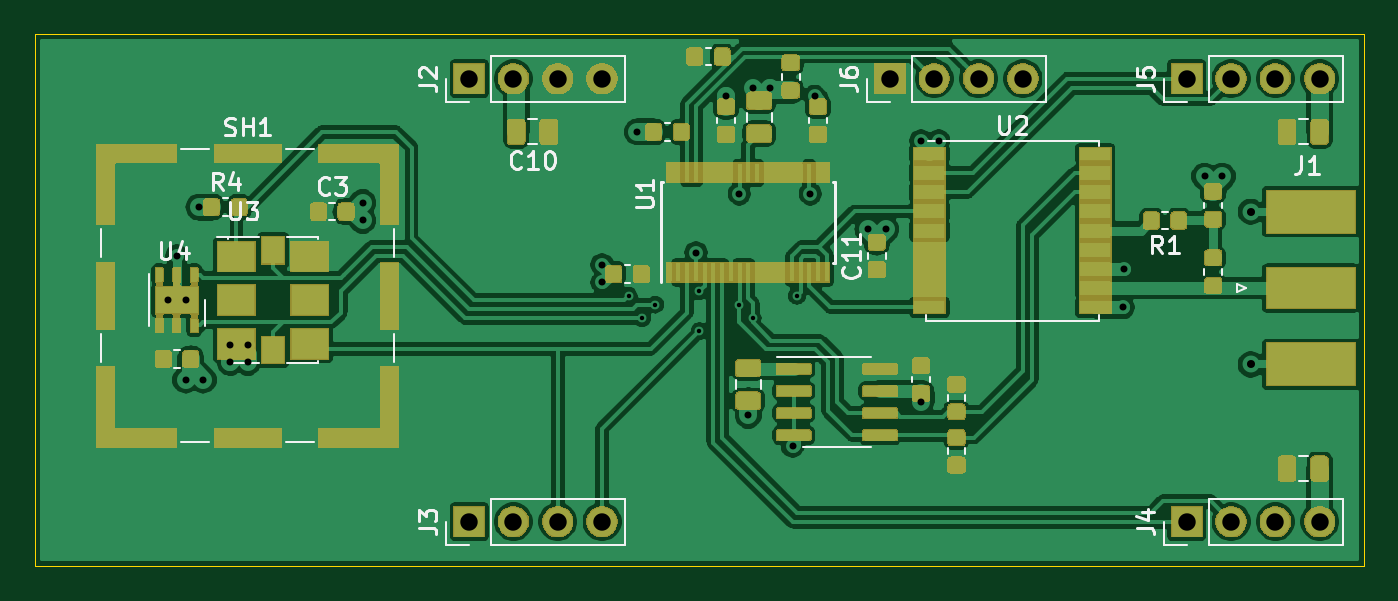
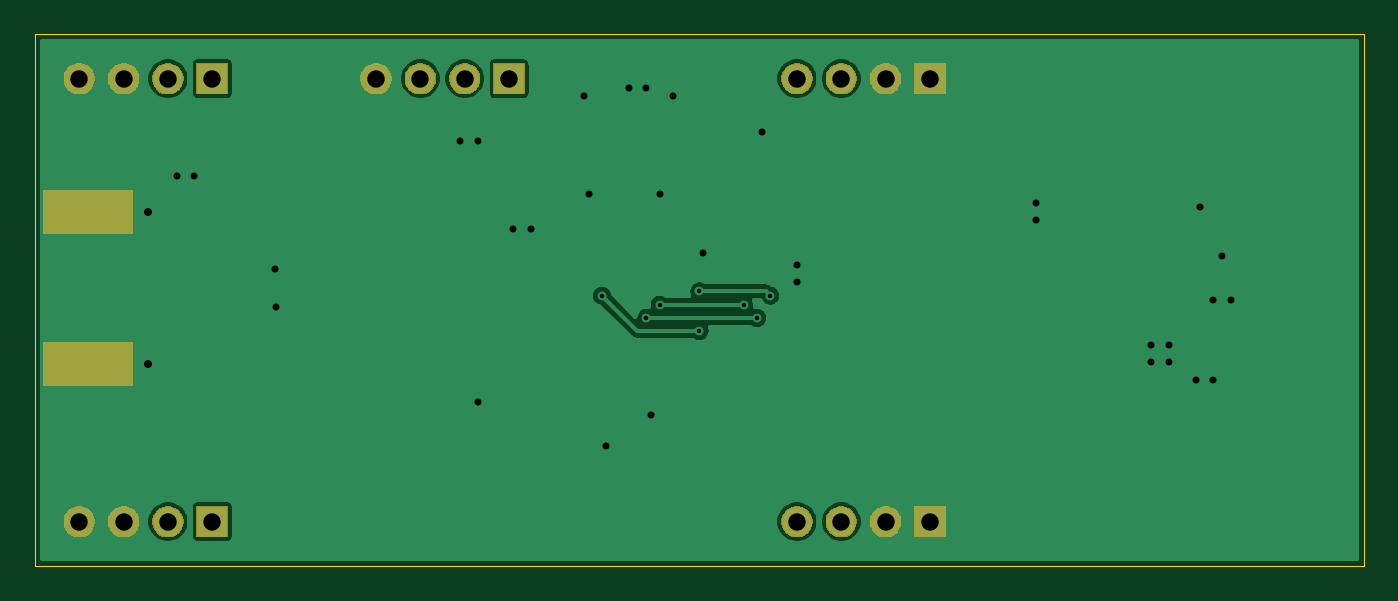
Circuit board: 9 layer files. Board 76.2 x 30.5 mm.
- bottom_copper: gpsdo-B_Cu.gbr (28885 bytes)
- bottom_mask: gpsdo-B_Mask.gbr (15032 bytes)
- bottom_silk: gpsdo-B_SilkS.gbr (508 bytes)
- outline: gpsdo-Edge_Cuts.gbr (694 bytes)
- top_copper: gpsdo-F_Cu.gbr (245045 bytes)
- top_mask: gpsdo-F_Mask.gbr (71555 bytes)
- top_silk: gpsdo-F_SilkS.gbr (14566 bytes)
- drill: gpsdo-NPTH.drl (307 bytes)
- drill: gpsdo-PTH.drl (1311 bytes)

=== bottom_copper: gpsdo-B_Cu.gbr (28885 bytes, source omitted) ===
=== bottom_mask: gpsdo-B_Mask.gbr (15032 bytes, source omitted) ===
=== bottom_silk: gpsdo-B_SilkS.gbr ===
G04 #@! TF.GenerationSoftware,KiCad,Pcbnew,5.1.5+dfsg1-2build2*
G04 #@! TF.CreationDate,2021-08-06T11:15:59-05:00*
G04 #@! TF.ProjectId,gpsdo,67707364-6f2e-46b6-9963-61645f706362,rev?*
G04 #@! TF.SameCoordinates,Original*
G04 #@! TF.FileFunction,Legend,Bot*
G04 #@! TF.FilePolarity,Positive*
%FSLAX46Y46*%
G04 Gerber Fmt 4.6, Leading zero omitted, Abs format (unit mm)*
G04 Created by KiCad (PCBNEW 5.1.5+dfsg1-2build2) date 2021-08-06 11:15:59*
%MOMM*%
%LPD*%
G04 APERTURE LIST*
G04 APERTURE END LIST*
M02*

=== outline: gpsdo-Edge_Cuts.gbr ===
G04 #@! TF.GenerationSoftware,KiCad,Pcbnew,5.1.5+dfsg1-2build2*
G04 #@! TF.CreationDate,2021-08-06T11:15:59-05:00*
G04 #@! TF.ProjectId,gpsdo,67707364-6f2e-46b6-9963-61645f706362,rev?*
G04 #@! TF.SameCoordinates,Original*
G04 #@! TF.FileFunction,Profile,NP*
%FSLAX46Y46*%
G04 Gerber Fmt 4.6, Leading zero omitted, Abs format (unit mm)*
G04 Created by KiCad (PCBNEW 5.1.5+dfsg1-2build2) date 2021-08-06 11:15:59*
%MOMM*%
%LPD*%
G04 APERTURE LIST*
%ADD10C,0.050000*%
G04 APERTURE END LIST*
D10*
X25400000Y-55880000D02*
X25400000Y-25400000D01*
X101600000Y-55880000D02*
X25400000Y-55880000D01*
X101600000Y-25400000D02*
X101600000Y-55880000D01*
X25400000Y-25400000D02*
X101600000Y-25400000D01*
M02*

=== top_copper: gpsdo-F_Cu.gbr (245045 bytes, source omitted) ===
=== top_mask: gpsdo-F_Mask.gbr (71555 bytes, source omitted) ===
=== top_silk: gpsdo-F_SilkS.gbr (14566 bytes, source omitted) ===
=== drill: gpsdo-NPTH.drl ===
M48
; DRILL file {KiCad 5.1.5+dfsg1-2build2} date Fri 06 Aug 2021 11:16:01 AM CDT
; FORMAT={-:-/ absolute / metric / decimal}
; #@! TF.CreationDate,2021-08-06T11:16:01-05:00
; #@! TF.GenerationSoftware,Kicad,Pcbnew,5.1.5+dfsg1-2build2
; #@! TF.FileFunction,NonPlated,1,2,NPTH
FMAT,2
METRIC
%
G90
G05
T0
M30

=== drill: gpsdo-PTH.drl ===
M48
; DRILL file {KiCad 5.1.5+dfsg1-2build2} date Fri 06 Aug 2021 11:16:01 AM CDT
; FORMAT={-:-/ absolute / metric / decimal}
; #@! TF.CreationDate,2021-08-06T11:16:01-05:00
; #@! TF.GenerationSoftware,Kicad,Pcbnew,5.1.5+dfsg1-2build2
; #@! TF.FileFunction,Plated,1,2,PTH
FMAT,2
METRIC
T1C0.254
T2C0.400
T3C0.460
T4C1.000
%
G90
G05
T1
X59.436Y-40.386
X60.198Y-41.656
X60.96Y-40.894
X63.5Y-40.132
X63.5Y-42.418
X65.786Y-40.894
X66.548Y-41.656
X69.088Y-40.386
T2
X33.02Y-40.64
X33.528Y-38.1
X34.036Y-40.64
X34.036Y-45.212
X34.798Y-35.306
X35.052Y-45.212
X36.576Y-43.18
X36.576Y-44.196
X37.592Y-43.18
X37.592Y-44.196
X44.196Y-35.052
X44.196Y-36.068
X57.912Y-38.608
X57.912Y-39.624
X59.944Y-30.988
X63.3Y-37.911
X65.024Y-28.956
X65.786Y-34.544
X66.294Y-47.244
X66.548Y-28.448
X67.564Y-28.448
X68.834Y-49.022
X69.85Y-34.544
X70.104Y-28.956
X73.152Y-36.576
X74.168Y-36.576
X76.2Y-31.496
X76.2Y-46.482
X77.216Y-31.496
X87.796Y-41.057
X87.813Y-38.86
X92.456Y-33.528
X93.472Y-33.528
T3
X95.112Y-35.565
X95.112Y-44.325
T4
X50.292Y-27.94
X52.832Y-27.94
X55.372Y-27.94
X57.912Y-27.94
X74.422Y-27.94
X76.962Y-27.94
X79.502Y-27.94
X82.042Y-27.94
X91.44Y-27.94
X93.98Y-27.94
X96.52Y-27.94
X99.06Y-27.94
X91.44Y-53.34
X93.98Y-53.34
X96.52Y-53.34
X99.06Y-53.34
X50.292Y-53.34
X52.832Y-53.34
X55.372Y-53.34
X57.912Y-53.34
T0
M30
